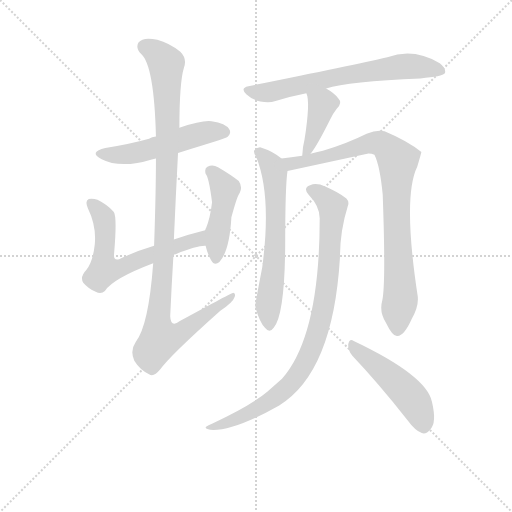
t = 0.00 s
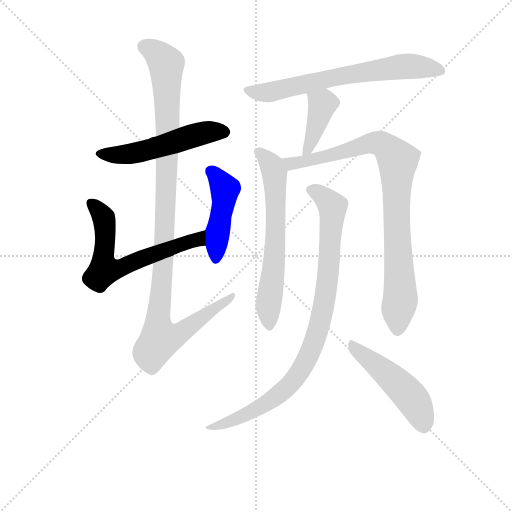
t = 1.70 s
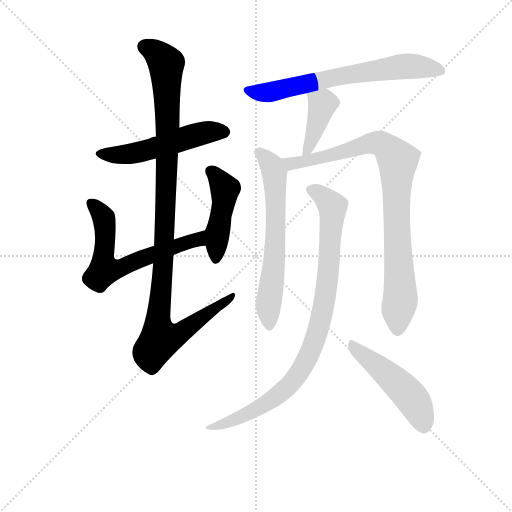
t = 3.41 s
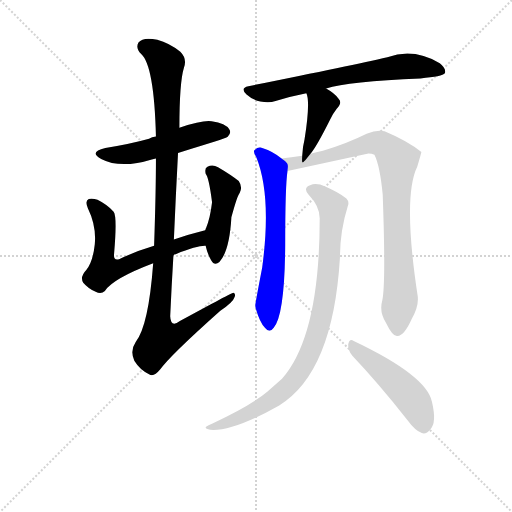
t = 5.11 s
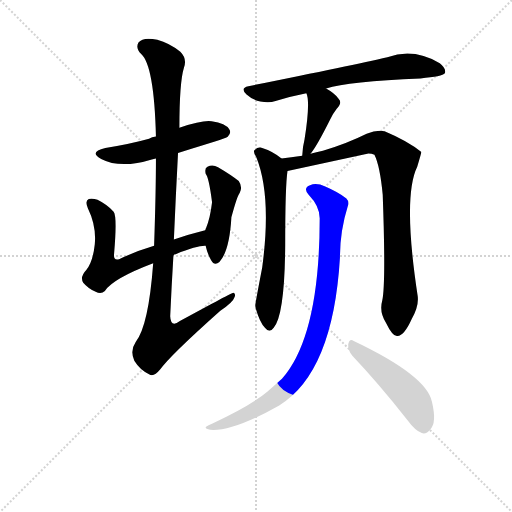
t = 6.81 s
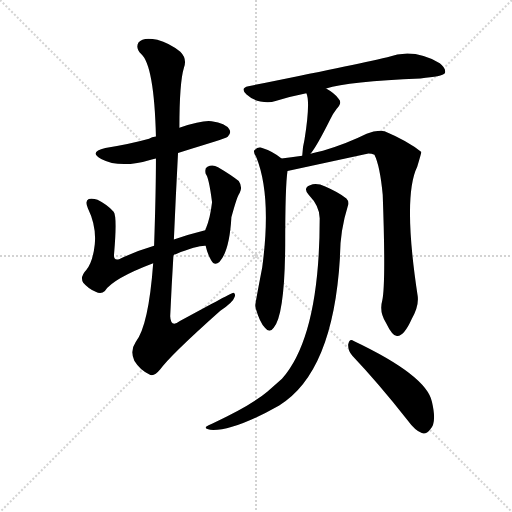
t = 8.52 s

The animated SVG that drew these frames (rendered in a browser with its animation timeline set to each time). Animation: 10 CSS @keyframes rules; one cycle of 8.52 s.

<svg version="1.1" viewBox="0 0 1024 1024" xmlns="http://www.w3.org/2000/svg">
  <g stroke="lightgray" stroke-dasharray="1,1" stroke-width="1" transform="scale(4, 4)">
    <line x1="0" y1="0" x2="256" y2="256"></line>
    <line x1="256" y1="0" x2="0" y2="256"></line>
    <line x1="128" y1="0" x2="128" y2="256"></line>
    <line x1="0" y1="128" x2="256" y2="128"></line>
  </g>
<g transform="scale(0.92, -0.92) translate(60, -900)">
   <style type="text/css">
    @keyframes keyframes0 {
      from {
       stroke: blue;
       stroke-dashoffset: 530;
       stroke-width: 128;
       }
       63% {
       animation-timing-function: step-end;
       stroke: blue;
       stroke-dashoffset: 0;
       stroke-width: 128;
       }
       to {
       stroke: black;
       stroke-width: 1024;
       }
       }
       #make-me-a-hanzi-animation-0 {
         animation: keyframes0 0.681315s both;
         animation-delay: 0.000000s;
         animation-timing-function: linear;
       }
    @keyframes keyframes1 {
      from {
       stroke: blue;
       stroke-dashoffset: 644;
       stroke-width: 128;
       }
       68% {
       animation-timing-function: step-end;
       stroke: blue;
       stroke-dashoffset: 0;
       stroke-width: 128;
       }
       to {
       stroke: black;
       stroke-width: 1024;
       }
       }
       #make-me-a-hanzi-animation-1 {
         animation: keyframes1 0.774089s both;
         animation-delay: 0.681315s;
         animation-timing-function: linear;
       }
    @keyframes keyframes2 {
      from {
       stroke: blue;
       stroke-dashoffset: 458;
       stroke-width: 128;
       }
       60% {
       animation-timing-function: step-end;
       stroke: blue;
       stroke-dashoffset: 0;
       stroke-width: 128;
       }
       to {
       stroke: black;
       stroke-width: 1024;
       }
       }
       #make-me-a-hanzi-animation-2 {
         animation: keyframes2 0.622721s both;
         animation-delay: 1.455404s;
         animation-timing-function: linear;
       }
    @keyframes keyframes3 {
      from {
       stroke: blue;
       stroke-dashoffset: 1105;
       stroke-width: 128;
       }
       78% {
       animation-timing-function: step-end;
       stroke: blue;
       stroke-dashoffset: 0;
       stroke-width: 128;
       }
       to {
       stroke: black;
       stroke-width: 1024;
       }
       }
       #make-me-a-hanzi-animation-3 {
         animation: keyframes3 1.149251s both;
         animation-delay: 2.078125s;
         animation-timing-function: linear;
       }
    @keyframes keyframes4 {
      from {
       stroke: blue;
       stroke-dashoffset: 684;
       stroke-width: 128;
       }
       69% {
       animation-timing-function: step-end;
       stroke: blue;
       stroke-dashoffset: 0;
       stroke-width: 128;
       }
       to {
       stroke: black;
       stroke-width: 1024;
       }
       }
       #make-me-a-hanzi-animation-4 {
         animation: keyframes4 0.806641s both;
         animation-delay: 3.227376s;
         animation-timing-function: linear;
       }
    @keyframes keyframes5 {
      from {
       stroke: blue;
       stroke-dashoffset: 407;
       stroke-width: 128;
       }
       57% {
       animation-timing-function: step-end;
       stroke: blue;
       stroke-dashoffset: 0;
       stroke-width: 128;
       }
       to {
       stroke: black;
       stroke-width: 1024;
       }
       }
       #make-me-a-hanzi-animation-5 {
         animation: keyframes5 0.581217s both;
         animation-delay: 4.034017s;
         animation-timing-function: linear;
       }
    @keyframes keyframes6 {
      from {
       stroke: blue;
       stroke-dashoffset: 645;
       stroke-width: 128;
       }
       68% {
       animation-timing-function: step-end;
       stroke: blue;
       stroke-dashoffset: 0;
       stroke-width: 128;
       }
       to {
       stroke: black;
       stroke-width: 1024;
       }
       }
       #make-me-a-hanzi-animation-6 {
         animation: keyframes6 0.774902s both;
         animation-delay: 4.615234s;
         animation-timing-function: linear;
       }
    @keyframes keyframes7 {
      from {
       stroke: blue;
       stroke-dashoffset: 893;
       stroke-width: 128;
       }
       74% {
       animation-timing-function: step-end;
       stroke: blue;
       stroke-dashoffset: 0;
       stroke-width: 128;
       }
       to {
       stroke: black;
       stroke-width: 1024;
       }
       }
       #make-me-a-hanzi-animation-7 {
         animation: keyframes7 0.976725s both;
         animation-delay: 5.390137s;
         animation-timing-function: linear;
       }
    @keyframes keyframes8 {
      from {
       stroke: blue;
       stroke-dashoffset: 920;
       stroke-width: 128;
       }
       75% {
       animation-timing-function: step-end;
       stroke: blue;
       stroke-dashoffset: 0;
       stroke-width: 128;
       }
       to {
       stroke: black;
       stroke-width: 1024;
       }
       }
       #make-me-a-hanzi-animation-8 {
         animation: keyframes8 0.998698s both;
         animation-delay: 6.366862s;
         animation-timing-function: linear;
       }
    @keyframes keyframes9 {
      from {
       stroke: blue;
       stroke-dashoffset: 492;
       stroke-width: 128;
       }
       62% {
       animation-timing-function: step-end;
       stroke: blue;
       stroke-dashoffset: 0;
       stroke-width: 128;
       }
       to {
       stroke: black;
       stroke-width: 1024;
       }
       }
       #make-me-a-hanzi-animation-9 {
         animation: keyframes9 0.650391s both;
         animation-delay: 7.365560s;
         animation-timing-function: linear;
       }
</style>
<path d="M 327.0 567.5 Q 430.0 598.5 435.0 602.5 Q 444.0 611.5 438.0 619.5 Q 431.0 631.5 400.0 636.5 Q 381.0 639.5 330.0 622.5 L 279.0 603.5 Q 270.0 602.5 264.0 598.5 Q 221.0 586.5 169.0 578.5 Q 132.0 569.5 160.0 554.5 Q 202.0 532.5 270.0 553.5 Q 274.0 554.5 279.0 555.5 L 327.0 567.5 Z" fill="lightgray"></path> 
<path d="M 317.0 344.5 Q 318.0 347.5 322.0 347.5 Q 370.0 366.5 387.0 365.5 C 417.0 368.5 415.0 406.5 386.0 399.5 Q 350.0 390.5 318.0 379.5 L 275.0 365.5 Q 232.0 352.5 199.0 336.5 Q 186.0 332.5 188.0 348.5 Q 195.0 429.5 187.0 439.5 Q 174.0 454.5 152.0 465.5 Q 142.0 469.5 133.0 467.5 Q 124.0 463.5 131.0 447.5 Q 150.0 408.5 146.0 368.5 Q 142.0 331.5 128.0 313.5 Q 113.0 297.5 121.0 285.5 Q 131.0 273.5 148.0 265.5 Q 160.0 259.5 168.0 267.5 Q 186.0 294.5 273.0 327.5 C 301.0 338.5 316.0 344.5 317.0 344.5 Z" fill="lightgray"></path> 
<path d="M 387.0 365.5 Q 391.0 347.5 399.0 334.5 Q 406.0 321.5 417.0 330.5 Q 439.0 354.5 443.0 427.5 Q 456.0 475.5 461.0 480.5 Q 468.0 493.5 459.0 506.5 Q 443.0 519.5 414.0 536.5 Q 402.0 543.5 391.0 537.5 Q 384.0 534.5 387.0 522.5 Q 394.0 515.5 401.0 460.5 Q 397.0 426.5 388.0 404.5 Q 387.0 403.5 386.0 399.5 L 387.0 365.5 Z" fill="lightgray"></path> 
<path d="M 273.0 327.5 Q 263.0 191.5 235.0 156.5 Q 222.0 137.5 232.0 115.5 Q 245.0 94.5 264.0 86.5 Q 274.0 79.5 288.0 96.5 Q 310.0 127.5 419.0 224.5 Q 447.0 243.5 450.0 254.5 Q 453.0 261.5 447.0 263.5 Q 444.0 263.5 332.0 202.5 Q 311.0 186.5 310.0 212.5 Q 313.0 278.5 317.0 344.5 L 318.0 379.5 Q 322.0 472.5 327.0 567.5 L 330.0 622.5 Q 330.0 721.5 340.0 753.5 Q 347.0 772.5 332.0 787.5 Q 308.0 806.5 282.0 813.5 Q 251.0 820.5 241.0 807.5 Q 234.0 795.5 247.0 782.5 Q 275.0 757.5 279.0 603.5 L 279.0 555.5 Q 279.0 482.5 275.0 365.5 L 273.0 327.5 Z" fill="lightgray"></path> 
<path d="M 649.0 707.5 Q 697.0 723.5 854.0 729.5 Q 902.0 733.5 907.0 740.5 Q 911.0 750.5 896.0 762.5 Q 839.0 796.5 782.0 775.5 Q 704.0 757.5 480.0 712.5 Q 461.0 708.5 476.0 694.5 Q 489.0 682.5 506.0 679.5 Q 525.0 675.5 539.0 680.5 Q 570.0 690.5 606.0 697.5 L 649.0 707.5 Z" fill="lightgray"></path> 
<path d="M 615.0 565.5 Q 628.0 580.5 658.0 640.5 Q 662.0 650.5 672.0 663.5 Q 685.0 676.5 676.0 685.5 Q 667.0 697.5 649.0 707.5 C 623.0 722.5 596.0 725.5 606.0 697.5 Q 615.0 679.5 602.0 596.5 Q 598.0 581.5 597.0 561.5 C 596.0 541.5 596.0 541.5 615.0 565.5 Z" fill="lightgray"></path> 
<path d="M 552.0 555.5 Q 533.0 571.5 507.0 579.5 Q 500.0 580.5 493.0 573.5 Q 490.0 569.5 497.0 558.5 Q 531.0 474.5 510.0 318.5 Q 495.0 240.5 495.0 236.5 Q 495.0 233.5 496.0 229.5 Q 505.0 198.5 516.0 187.5 Q 526.0 174.5 535.0 187.5 Q 559.0 215.5 560.0 367.5 Q 560.0 496.5 565.0 528.5 C 567.0 544.5 567.0 544.5 552.0 555.5 Z" fill="lightgray"></path> 
<path d="M 771.0 246.5 Q 764.0 221.5 779.0 198.5 Q 794.0 167.5 804.0 169.5 Q 819.0 170.5 835.0 206.5 Q 851.0 234.5 848.0 256.5 Q 815.0 472.5 847.0 537.5 Q 856.0 567.5 856.0 569.5 Q 826.0 593.5 776.0 614.5 Q 760.0 618.5 737.0 609.5 Q 695.0 588.5 642.0 572.5 Q 627.0 569.5 615.0 565.5 L 597.0 561.5 Q 572.0 558.5 552.0 555.5 C 522.0 551.5 536.0 522.5 565.0 528.5 L 741.0 566.5 Q 748.0 566.5 754.0 563.5 Q 766.0 539.5 772.0 476.5 Q 779.0 283.5 771.0 246.5 Z" fill="lightgray"></path> 
<path d="M 635.0 425.5 Q 635.0 169.5 553.0 76.5 L 521.0 48.5 Q 484.0 17.5 402.0 -20.5 Q 392.0 -24.5 388.0 -27.5 Q 384.0 -31.5 397.0 -34.5 Q 446.0 -38.5 547.0 18.5 Q 664.0 90.5 679.0 339.5 Q 679.0 397.5 696.0 451.5 Q 700.0 461.5 693.0 468.5 Q 677.0 481.5 647.0 494.5 Q 628.0 503.5 614.0 497.5 Q 598.0 491.5 611.0 476.5 Q 635.0 451.5 635.0 425.5 Z" fill="lightgray"></path> 
<path d="M 706.0 126.5 Q 761.0 68.5 826.0 -13.5 Q 842.0 -35.5 857.0 -41.5 Q 867.0 -44.5 875.0 -33.5 Q 890.0 -20.5 879.0 26.5 Q 867.0 83.5 709.0 158.5 Q 700.0 165.5 697.0 151.5 Q 696.0 138.5 706.0 126.5 Z" fill="lightgray"></path> 
      <clipPath id="make-me-a-hanzi-clip-0">
      <path d="M 327.0 567.5 Q 430.0 598.5 435.0 602.5 Q 444.0 611.5 438.0 619.5 Q 431.0 631.5 400.0 636.5 Q 381.0 639.5 330.0 622.5 L 279.0 603.5 Q 270.0 602.5 264.0 598.5 Q 221.0 586.5 169.0 578.5 Q 132.0 569.5 160.0 554.5 Q 202.0 532.5 270.0 553.5 Q 274.0 554.5 279.0 555.5 L 327.0 567.5 Z" fill="lightgray"></path>
      </clipPath>
      <path clip-path="url(#make-me-a-hanzi-clip-0)" d="M 161.0 567.5 L 223.0 565.5 L 394.0 613.5 L 428.0 612.5 " fill="none" id="make-me-a-hanzi-animation-0" stroke-dasharray="402 804" stroke-linecap="round"></path>

      <clipPath id="make-me-a-hanzi-clip-1">
      <path d="M 317.0 344.5 Q 318.0 347.5 322.0 347.5 Q 370.0 366.5 387.0 365.5 C 417.0 368.5 415.0 406.5 386.0 399.5 Q 350.0 390.5 318.0 379.5 L 275.0 365.5 Q 232.0 352.5 199.0 336.5 Q 186.0 332.5 188.0 348.5 Q 195.0 429.5 187.0 439.5 Q 174.0 454.5 152.0 465.5 Q 142.0 469.5 133.0 467.5 Q 124.0 463.5 131.0 447.5 Q 150.0 408.5 146.0 368.5 Q 142.0 331.5 128.0 313.5 Q 113.0 297.5 121.0 285.5 Q 131.0 273.5 148.0 265.5 Q 160.0 259.5 168.0 267.5 Q 186.0 294.5 273.0 327.5 C 301.0 338.5 316.0 344.5 317.0 344.5 Z" fill="lightgray"></path>
      </clipPath>
      <path clip-path="url(#make-me-a-hanzi-clip-1)" d="M 138.0 458.5 L 165.0 427.5 L 170.0 385.5 L 167.0 312.5 L 202.0 316.5 L 369.0 379.5 L 380.0 393.5 " fill="none" id="make-me-a-hanzi-animation-1" stroke-dasharray="516 1032" stroke-linecap="round"></path>

      <clipPath id="make-me-a-hanzi-clip-2">
      <path d="M 387.0 365.5 Q 391.0 347.5 399.0 334.5 Q 406.0 321.5 417.0 330.5 Q 439.0 354.5 443.0 427.5 Q 456.0 475.5 461.0 480.5 Q 468.0 493.5 459.0 506.5 Q 443.0 519.5 414.0 536.5 Q 402.0 543.5 391.0 537.5 Q 384.0 534.5 387.0 522.5 Q 394.0 515.5 401.0 460.5 Q 397.0 426.5 388.0 404.5 Q 387.0 403.5 386.0 399.5 L 387.0 365.5 Z" fill="lightgray"></path>
      </clipPath>
      <path clip-path="url(#make-me-a-hanzi-clip-2)" d="M 399.0 527.5 L 429.0 489.5 L 409.0 337.5 " fill="none" id="make-me-a-hanzi-animation-2" stroke-dasharray="330 660" stroke-linecap="round"></path>

      <clipPath id="make-me-a-hanzi-clip-3">
      <path d="M 273.0 327.5 Q 263.0 191.5 235.0 156.5 Q 222.0 137.5 232.0 115.5 Q 245.0 94.5 264.0 86.5 Q 274.0 79.5 288.0 96.5 Q 310.0 127.5 419.0 224.5 Q 447.0 243.5 450.0 254.5 Q 453.0 261.5 447.0 263.5 Q 444.0 263.5 332.0 202.5 Q 311.0 186.5 310.0 212.5 Q 313.0 278.5 317.0 344.5 L 318.0 379.5 Q 322.0 472.5 327.0 567.5 L 330.0 622.5 Q 330.0 721.5 340.0 753.5 Q 347.0 772.5 332.0 787.5 Q 308.0 806.5 282.0 813.5 Q 251.0 820.5 241.0 807.5 Q 234.0 795.5 247.0 782.5 Q 275.0 757.5 279.0 603.5 L 279.0 555.5 Q 279.0 482.5 275.0 365.5 L 273.0 327.5 Z" fill="lightgray"></path>
      </clipPath>
      <path clip-path="url(#make-me-a-hanzi-clip-3)" d="M 254.0 799.5 L 288.0 777.5 L 301.0 759.5 L 302.0 747.5 L 303.0 529.5 L 296.0 338.5 L 283.0 211.5 L 288.0 162.5 L 334.0 177.5 L 448.0 258.5 " fill="none" id="make-me-a-hanzi-animation-3" stroke-dasharray="977 1954" stroke-linecap="round"></path>

      <clipPath id="make-me-a-hanzi-clip-4">
      <path d="M 649.0 707.5 Q 697.0 723.5 854.0 729.5 Q 902.0 733.5 907.0 740.5 Q 911.0 750.5 896.0 762.5 Q 839.0 796.5 782.0 775.5 Q 704.0 757.5 480.0 712.5 Q 461.0 708.5 476.0 694.5 Q 489.0 682.5 506.0 679.5 Q 525.0 675.5 539.0 680.5 Q 570.0 690.5 606.0 697.5 L 649.0 707.5 Z" fill="lightgray"></path>
      </clipPath>
      <path clip-path="url(#make-me-a-hanzi-clip-4)" d="M 478.0 703.5 L 523.0 699.5 L 663.0 731.5 L 808.0 755.5 L 900.0 745.5 " fill="none" id="make-me-a-hanzi-animation-4" stroke-dasharray="556 1112" stroke-linecap="round"></path>

      <clipPath id="make-me-a-hanzi-clip-5">
      <path d="M 615.0 565.5 Q 628.0 580.5 658.0 640.5 Q 662.0 650.5 672.0 663.5 Q 685.0 676.5 676.0 685.5 Q 667.0 697.5 649.0 707.5 C 623.0 722.5 596.0 725.5 606.0 697.5 Q 615.0 679.5 602.0 596.5 Q 598.0 581.5 597.0 561.5 C 596.0 541.5 596.0 541.5 615.0 565.5 Z" fill="lightgray"></path>
      </clipPath>
      <path clip-path="url(#make-me-a-hanzi-clip-5)" d="M 614.0 696.5 L 641.0 673.5 L 613.0 582.5 L 600.0 567.5 " fill="none" id="make-me-a-hanzi-animation-5" stroke-dasharray="279 558" stroke-linecap="round"></path>

      <clipPath id="make-me-a-hanzi-clip-6">
      <path d="M 552.0 555.5 Q 533.0 571.5 507.0 579.5 Q 500.0 580.5 493.0 573.5 Q 490.0 569.5 497.0 558.5 Q 531.0 474.5 510.0 318.5 Q 495.0 240.5 495.0 236.5 Q 495.0 233.5 496.0 229.5 Q 505.0 198.5 516.0 187.5 Q 526.0 174.5 535.0 187.5 Q 559.0 215.5 560.0 367.5 Q 560.0 496.5 565.0 528.5 C 567.0 544.5 567.0 544.5 552.0 555.5 Z" fill="lightgray"></path>
      </clipPath>
      <path clip-path="url(#make-me-a-hanzi-clip-6)" d="M 504.0 568.5 L 532.0 537.5 L 539.0 486.5 L 539.0 355.5 L 523.0 236.5 L 526.0 191.5 " fill="none" id="make-me-a-hanzi-animation-6" stroke-dasharray="517 1034" stroke-linecap="round"></path>

      <clipPath id="make-me-a-hanzi-clip-7">
      <path d="M 771.0 246.5 Q 764.0 221.5 779.0 198.5 Q 794.0 167.5 804.0 169.5 Q 819.0 170.5 835.0 206.5 Q 851.0 234.5 848.0 256.5 Q 815.0 472.5 847.0 537.5 Q 856.0 567.5 856.0 569.5 Q 826.0 593.5 776.0 614.5 Q 760.0 618.5 737.0 609.5 Q 695.0 588.5 642.0 572.5 Q 627.0 569.5 615.0 565.5 L 597.0 561.5 Q 572.0 558.5 552.0 555.5 C 522.0 551.5 536.0 522.5 565.0 528.5 L 741.0 566.5 Q 748.0 566.5 754.0 563.5 Q 766.0 539.5 772.0 476.5 Q 779.0 283.5 771.0 246.5 Z" fill="lightgray"></path>
      </clipPath>
      <path clip-path="url(#make-me-a-hanzi-clip-7)" d="M 560.0 550.5 L 599.0 547.5 L 740.0 588.5 L 761.0 589.5 L 773.0 585.5 L 805.0 551.5 L 801.0 440.5 L 811.0 260.5 L 804.0 181.5 " fill="none" id="make-me-a-hanzi-animation-7" stroke-dasharray="765 1530" stroke-linecap="round"></path>

      <clipPath id="make-me-a-hanzi-clip-8">
      <path d="M 635.0 425.5 Q 635.0 169.5 553.0 76.5 L 521.0 48.5 Q 484.0 17.5 402.0 -20.5 Q 392.0 -24.5 388.0 -27.5 Q 384.0 -31.5 397.0 -34.5 Q 446.0 -38.5 547.0 18.5 Q 664.0 90.5 679.0 339.5 Q 679.0 397.5 696.0 451.5 Q 700.0 461.5 693.0 468.5 Q 677.0 481.5 647.0 494.5 Q 628.0 503.5 614.0 497.5 Q 598.0 491.5 611.0 476.5 Q 635.0 451.5 635.0 425.5 Z" fill="lightgray"></path>
      </clipPath>
      <path clip-path="url(#make-me-a-hanzi-clip-8)" d="M 616.0 486.5 L 635.0 478.5 L 663.0 451.5 L 650.0 267.5 L 621.0 150.5 L 588.0 86.5 L 529.0 28.5 L 448.0 -13.5 L 396.0 -26.5 " fill="none" id="make-me-a-hanzi-animation-8" stroke-dasharray="792 1584" stroke-linecap="round"></path>

      <clipPath id="make-me-a-hanzi-clip-9">
      <path d="M 706.0 126.5 Q 761.0 68.5 826.0 -13.5 Q 842.0 -35.5 857.0 -41.5 Q 867.0 -44.5 875.0 -33.5 Q 890.0 -20.5 879.0 26.5 Q 867.0 83.5 709.0 158.5 Q 700.0 165.5 697.0 151.5 Q 696.0 138.5 706.0 126.5 Z" fill="lightgray"></path>
      </clipPath>
      <path clip-path="url(#make-me-a-hanzi-clip-9)" d="M 708.0 146.5 L 823.0 48.5 L 850.0 10.5 L 861.0 -26.5 " fill="none" id="make-me-a-hanzi-animation-9" stroke-dasharray="364 728" stroke-linecap="round"></path>

</g>
</svg>
